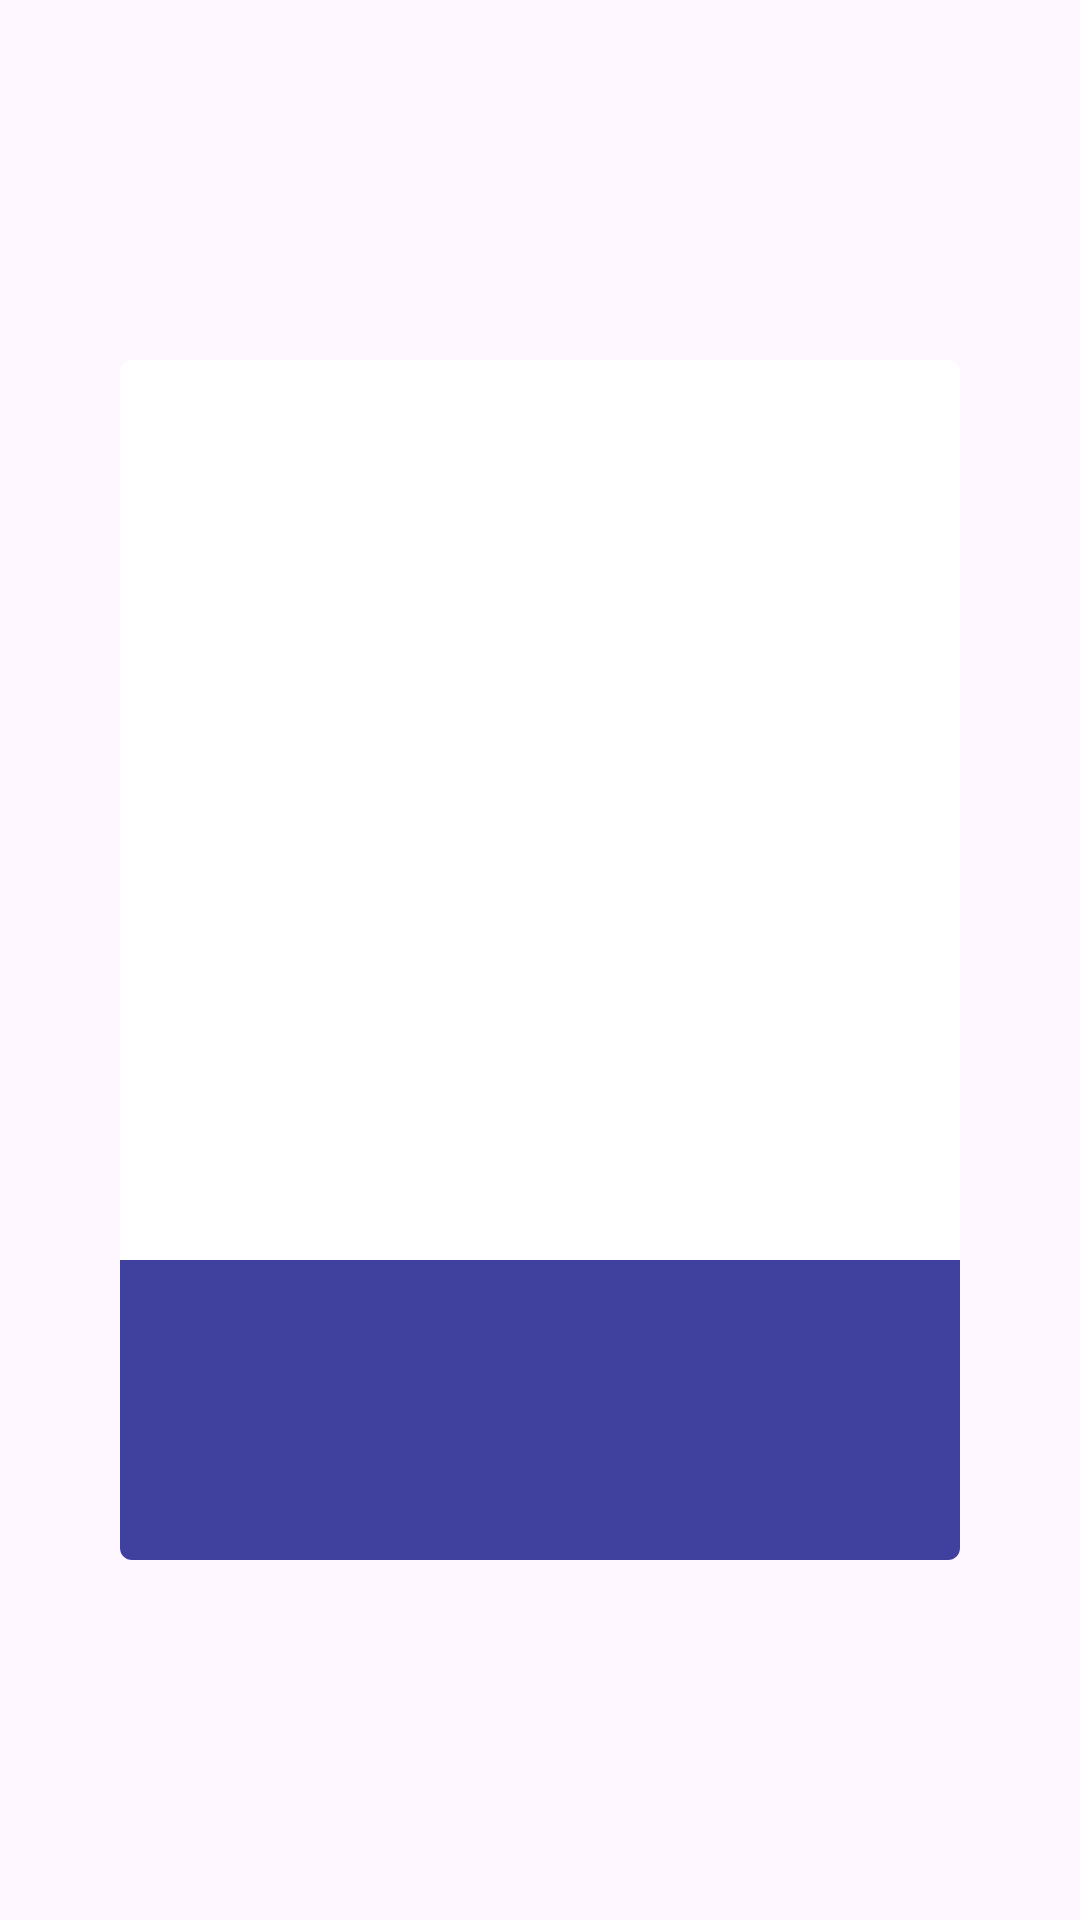

Layout XML and referenced resources for this Android screen:
<!-- AndroidManifest.xml: application theme Theme.MightWorthIt -->
<!-- res/layout/item.xml -->
<?xml version="1.0" encoding="utf-8"?>
<LinearLayout xmlns:android="http://schemas.android.com/apk/res/android"
    xmlns:tools="http://schemas.android.com/tools"
    xmlns:app="http://schemas.android.com/apk/res-auto"
    android:layout_gravity="center"
    android:layout_width="wrap_content"
    android:layout_height="wrap_content"
    android:paddingLeft="40sp"
    android:paddingRight="40sp"
    android:paddingTop="20sp"
    android:paddingBottom="20sp"
    android:outlineProvider="bounds"
    android:clipToPadding="false">


    <androidx.cardview.widget.CardView
        android:layout_width="wrap_content"
        android:layout_height="wrap_content"
        android:layout_gravity="center"
        app:cardCornerRadius="4dp"
        android:elevation="2dp"
        android:id="@+id/CardView">
        <LinearLayout
            android:layout_gravity="center"
            android:layout_width="300dp"
            android:layout_height="400dp"
            android:orientation="vertical">
            <ImageView
                android:layout_width="match_parent"
                android:layout_height="300dp"
                android:id="@+id/image"
                android:scaleType="centerCrop"/>

            <TextView
                android:id="@+id/name"
                android:layout_width="match_parent"
                android:layout_height="match_parent"
                android:background="#E339"
                android:paddingLeft="20sp"
                android:gravity="center|left"
                android:textColor="@android:color/black"
                android:textSize="30sp"
                tools:text="Hello" />

            <View
                android:id="@+id/item_swipe_left_indicator"
                android:alpha="0"
                android:layout_width="20dp"
                android:layout_height="20dp"
                android:layout_margin="10dp"
                android:background="#A5F" />

            <View
                android:id="@+id/item_swipe_right_indicator"
                android:layout_width="14dp"
                android:layout_height="20dp"
                android:layout_gravity="right"
                android:layout_margin="10dp"
                android:alpha="0"
                android:background="#5AF" />
            />
        </LinearLayout>

    </androidx.cardview.widget.CardView>



</LinearLayout>
<!-- resources referenced by this layout -->
<resources>
  <style name="Theme.MightWorthIt" parent="Base.Theme.MightWorthIt" />
  <style name="Base.Theme.MightWorthIt" parent="Theme.Material3.DayNight.NoActionBar">
          
          
      </style>
</resources>
